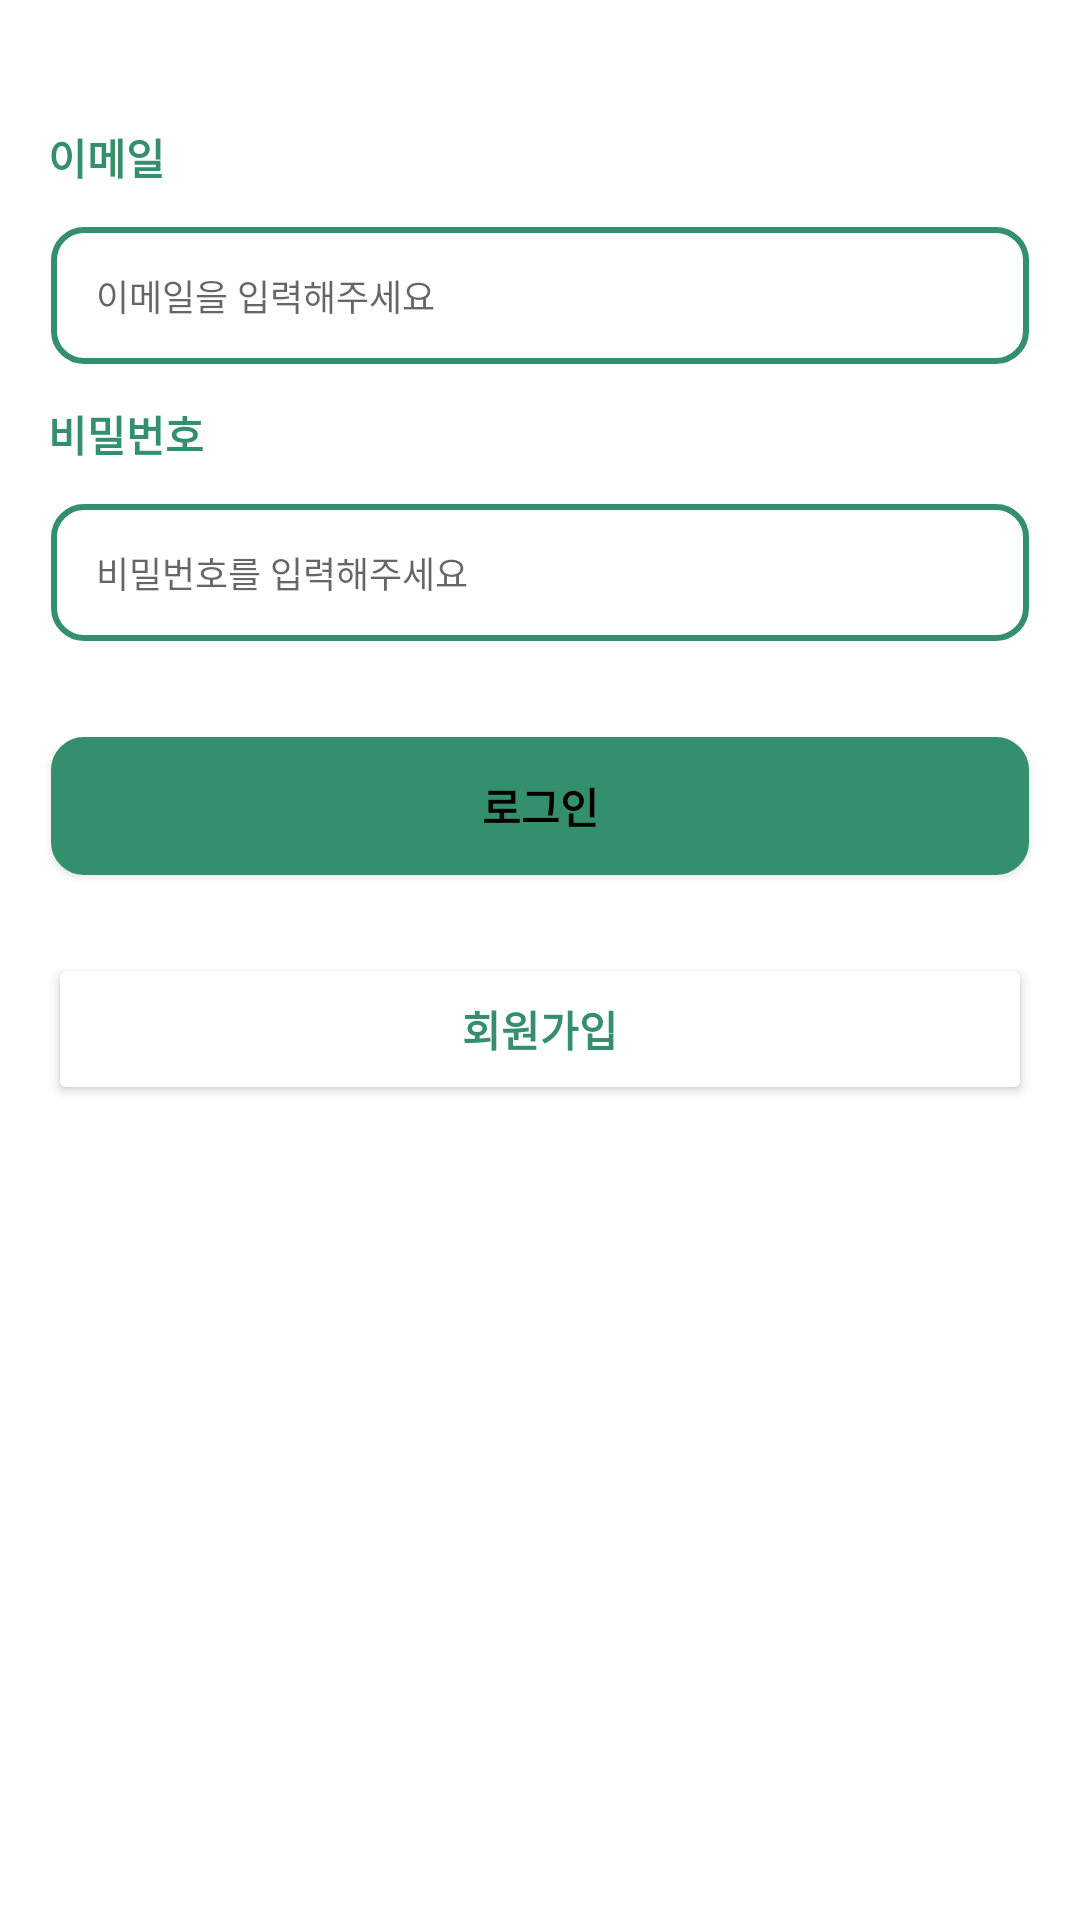

Reconstruct the res/layout file that produces this screen, plus the resources it refers to.
<!-- AndroidManifest.xml: application theme Theme.Guru2AndroidRecycleApp -->
<!-- res/layout/activity_main.xml -->
<?xml version="1.0" encoding="utf-8"?>
<LinearLayout xmlns:android="http://schemas.android.com/apk/res/android"
    xmlns:app="http://schemas.android.com/apk/res-auto"
    xmlns:tools="http://schemas.android.com/tools"
    android:layout_width="match_parent"
    android:layout_height="match_parent"
    tools:context=".MainActivity"
    android:orientation="vertical">

    <TextView
        android:id="@+id/TextViewEmail"
        android:layout_width="wrap_content"
        android:layout_height="wrap_content"
        android:layout_marginStart="16dp"
        android:layout_marginTop="42dp"
        android:text="이메일"
        android:textColor="#348F6C"
        android:textSize="14sp"
        android:textStyle="bold" />

    <EditText
        android:id="@+id/SignUpTextEmail"
        android:layout_width="match_parent"
        android:layout_height="wrap_content"
        android:layout_marginStart="16dp"
        android:layout_marginTop="12dp"
        android:layout_marginEnd="16dp"
        android:ems="10"
        android:hint="이메일을 입력해주세요"
        android:inputType="textEmailAddress"
        android:textSize="12sp"
        android:background="@drawable/rectangle_shape"
        android:paddingLeft="16dp"
        android:paddingTop="15dp"
        android:paddingBottom="15dp"/>

    <TextView
        android:id="@+id/TextViewPasswd"
        android:layout_width="wrap_content"
        android:layout_height="wrap_content"
        android:layout_marginStart="16dp"
        android:layout_marginTop="12dp"
        android:text="비밀번호"
        android:textColor="#348F6C"
        android:textStyle="bold" />


    <EditText
        android:id="@+id/SignUpTextPasswd"
        android:layout_width="match_parent"
        android:layout_height="wrap_content"
        android:layout_marginStart="16dp"
        android:layout_marginEnd="16dp"
        android:layout_marginTop="12dp"
        android:ems="10"
        android:hint="비밀번호를 입력해주세요"
        android:inputType="textPassword"
        android:textSize="12sp"
        android:background="@drawable/rectangle_shape"
        android:paddingLeft="16dp"
        android:paddingTop="15dp"
        android:paddingBottom="15dp" />

    <Button
        android:id="@+id/btnSignIn"
        android:layout_width="match_parent"
        android:layout_height="wrap_content"
        android:layout_marginStart="16dp"
        android:layout_marginEnd="16dp"
        android:layout_marginTop="30dp"
        android:paddingTop="10dp"
        android:paddingBottom="10dp"
        android:text="로그인"
        android:textStyle="bold"
        android:background="@drawable/rectangle_shape"
        app:backgroundTint="#348F6C" />

    <Button
        android:id="@+id/btnSignUp"
        android:layout_width="match_parent"
        android:layout_height="wrap_content"
        android:layout_marginTop="25dp"
        android:layout_marginStart="16dp"
        android:layout_marginEnd="16dp"
        android:paddingTop="15dp"
        android:paddingBottom="15dp"
        android:text="회원가입"
        android:textColor="#348F6C"
        android:textStyle="bold"

        app:backgroundTint="#FFFFFF"
        app:cornerRadius="10dp"
        app:strokeColor="#348F6C"
        app:strokeWidth="2dp" />

</LinearLayout>
<!-- resources referenced by this layout -->
<resources>
  <!-- drawable rectangle_shape (drawable) -->
  <?xml version="1.0" encoding="utf-8"?>
  <layer-list xmlns:android="http://schemas.android.com/apk/res/android">
  
      <item
          android:bottom="1dp"
          android:left="1dp"
          android:right="1dp"
          android:top="1dp">
          <shape android:shape="rectangle" >
              <stroke
                  android:width="2dp"
                  android:color="#348F6C" />
              <solid android:color="#FFFFFF" />
              <corners
                  android:bottomLeftRadius="10dp"
                  android:bottomRightRadius="10dp"
                  android:topLeftRadius="10dp"
                  android:topRightRadius="10dp" />
          </shape>
      </item>
  
  </layer-list>
  <style name="Theme.Guru2AndroidRecycleApp" parent="Theme.MaterialComponents.DayNight.DarkActionBar">
          
          <item name="colorPrimary">#348F6C</item>
          <item name="colorPrimaryVariant">@color/white</item>
          <item name="colorOnPrimary">@color/white</item>
          <item name="android:textColorPrimary">@color/black</item>
          
          <item name="colorSecondary">@color/teal_200</item>
          <item name="colorSecondaryVariant">#348F6C</item>
          <item name="colorOnSecondary">@color/black</item>
          
          <item name="android:statusBarColor" tools:targetApi="l">?attr/colorPrimaryVariant</item>
          
  
      </style>
  <!-- not gathered from this repository: default colours our renderer supplied (Android Studio template values) -->
  <color name="teal_200">#FF03DAC5</color>
  <color name="black">#FF000000</color>
  <color name="white">#FFFFFFFF</color>
</resources>
